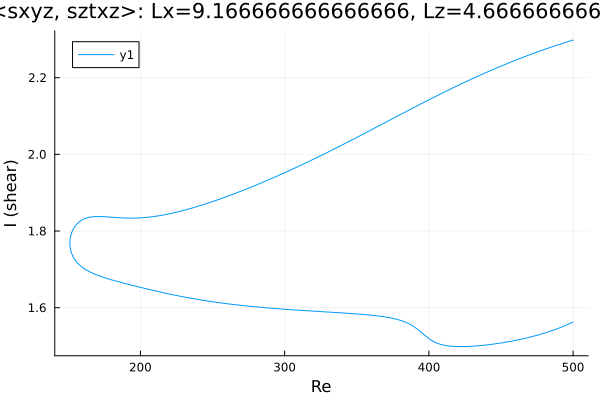

Source data for this figure (header and first rows):
Re, shear
500.0, 2.298
498.7, 2.297
497.3, 2.295
495.9, 2.293
494.5, 2.292
493.1, 2.29
491.7, 2.288
490.2, 2.287
488.8, 2.285
487.4, 2.283
486, 2.281
484.6, 2.279
483.2, 2.278
481.8, 2.276
480.3, 2.274
478.9, 2.272
477.5, 2.27
476.1, 2.268
474.7, 2.266
473.3, 2.264
471.9, 2.262
470.4, 2.26
469, 2.259
469, 2.258
467.6, 2.256
466.2, 2.254
464.8, 2.252
463.4, 2.25
461.9, 2.248
460.5, 2.246
459.1, 2.244
457.7, 2.242
456.3, 2.24
454.9, 2.238
453.5, 2.235
452, 2.233
450.6, 2.231
449.2, 2.229
447.8, 2.227
446.4, 2.224
445, 2.222
443.6, 2.22
442.1, 2.217
440.7, 2.215
439.3, 2.213
437.9, 2.21
436.5, 2.208
435.1, 2.206
433.7, 2.203
432.2, 2.201
430.8, 2.198
429.4, 2.196
428, 2.194
426.6, 2.191
425.2, 2.189
423.8, 2.186
422.3, 2.184
420.9, 2.181
419.5, 2.178
418.1, 2.176
... 512 more rows
